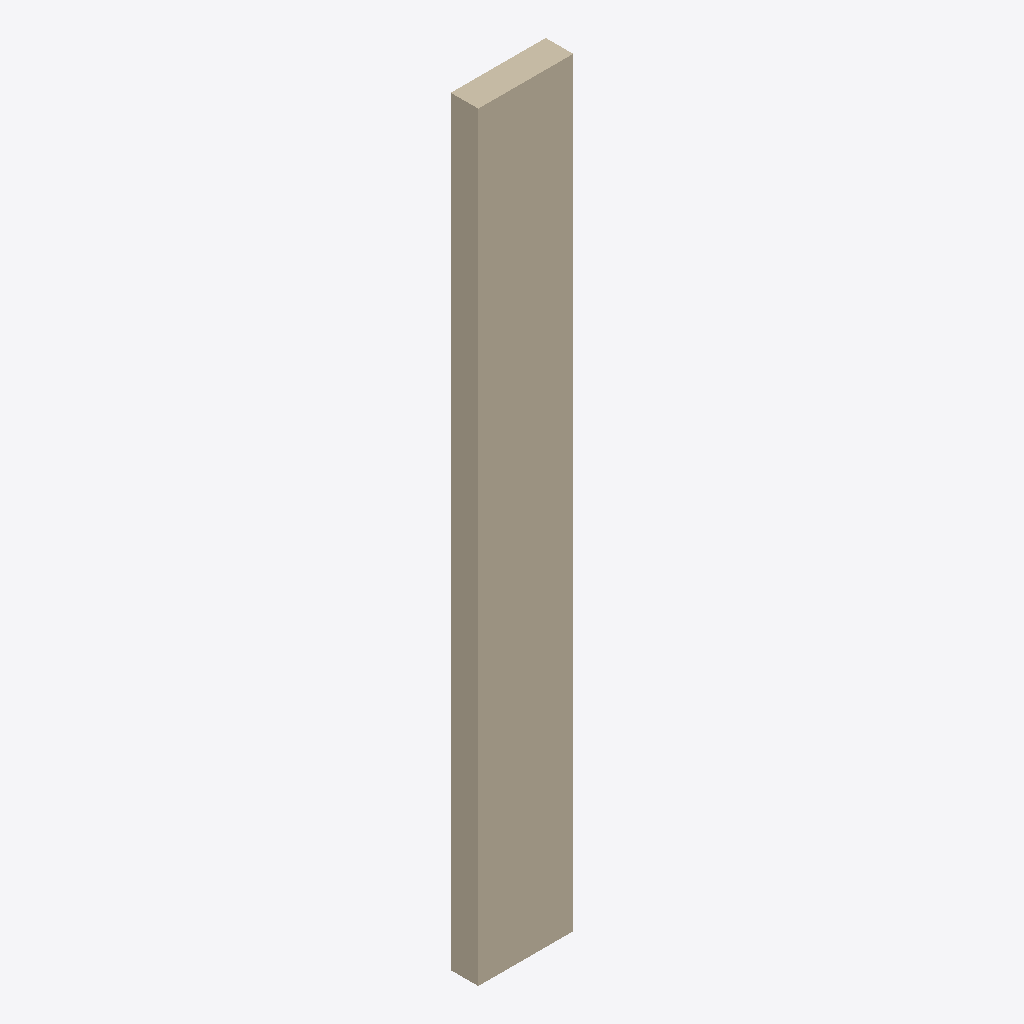
Isometric view of an IFC building model (IFC-SPF (STEP), schema IFC4, length unit millimetre), seen from the south-west, elements coloured by IFC class: 1 wall (beige).
Extent 1.0 m × 0.3 m × 8.0 m (x, y, z). Storeys (2): Level 0 at 0.00 m; Level 1 at 4.00 m. Elements (1): 1 IfcWall.

HEADER;
FILE_DESCRIPTION(('ViewDefinition [ReferenceView_V1.2]','RevitIdentifiers [ContentGUID: 278ba6b0-79b4-4464-b501-e6c5a87694ab, VersionGUID: 132000f2-7b1c-453d-85cd-0e2457cab049, NumberOfSaves: 3]','CoordinateReference [CoordinateBase: Shared Coordinates]','ExchangeRequirement [Architecture]'),'2;1');
FILE_NAME('01_wall_1000cm.ifc','2026-06-23T15:56:08+01:00',(''),(''),'ODA SDAI 24.12','Autodesk Revit 25.4.50.35 (ENG) - IFC 25.4.50.35','');
FILE_SCHEMA(('IFC4'));
ENDSEC;
DATA;
#29=IFCPROJECT('0dYwQmURH4PBK1viLNYMjR',#18,'Project Number',$,$,'Project Name','Project Status',(#24),#180);
#44=IFCSITE('0dYwQmURH4PBK1viLNYMjP',#18,'Default',$,$,#43,$,$,.ELEMENT.,(51,30,23,112487),(0,-7,-37,-956022),0.0,$,$);
#34=IFCBUILDING('0dYwQmURH4PBK1viLNYMjQ',#18,'',$,$,#32,$,'',.ELEMENT.,$,$,#33);
#37=IFCBUILDINGSTOREY('3Zu5Bv0LOHrPC10026FoQQ',#18,'Level 0',$,'Level:Circle Head - Project Datum',#36,$,'Level 0',.ELEMENT.,0.0);
#41=IFCBUILDINGSTOREY('15Z0v90RiHrPC20026FoKR',#18,'Level 1',$,'Level:Circle Head - Project Datum',#40,$,'Level 1',.ELEMENT.,3999.9999999999995);
#108=IFCWALL('0hXkhiD$16FQZFO4CJEuZr',#18,'Basic Wall:Wall-Ext_102Bwk-75Ins-100LBlk-12P:314344',$,'Basic Wall:Wall-Ext_102Bwk-75Ins-100LBlk-12P',#50,#54,'314344',.NOTDEFINED.);
ENDSEC;
